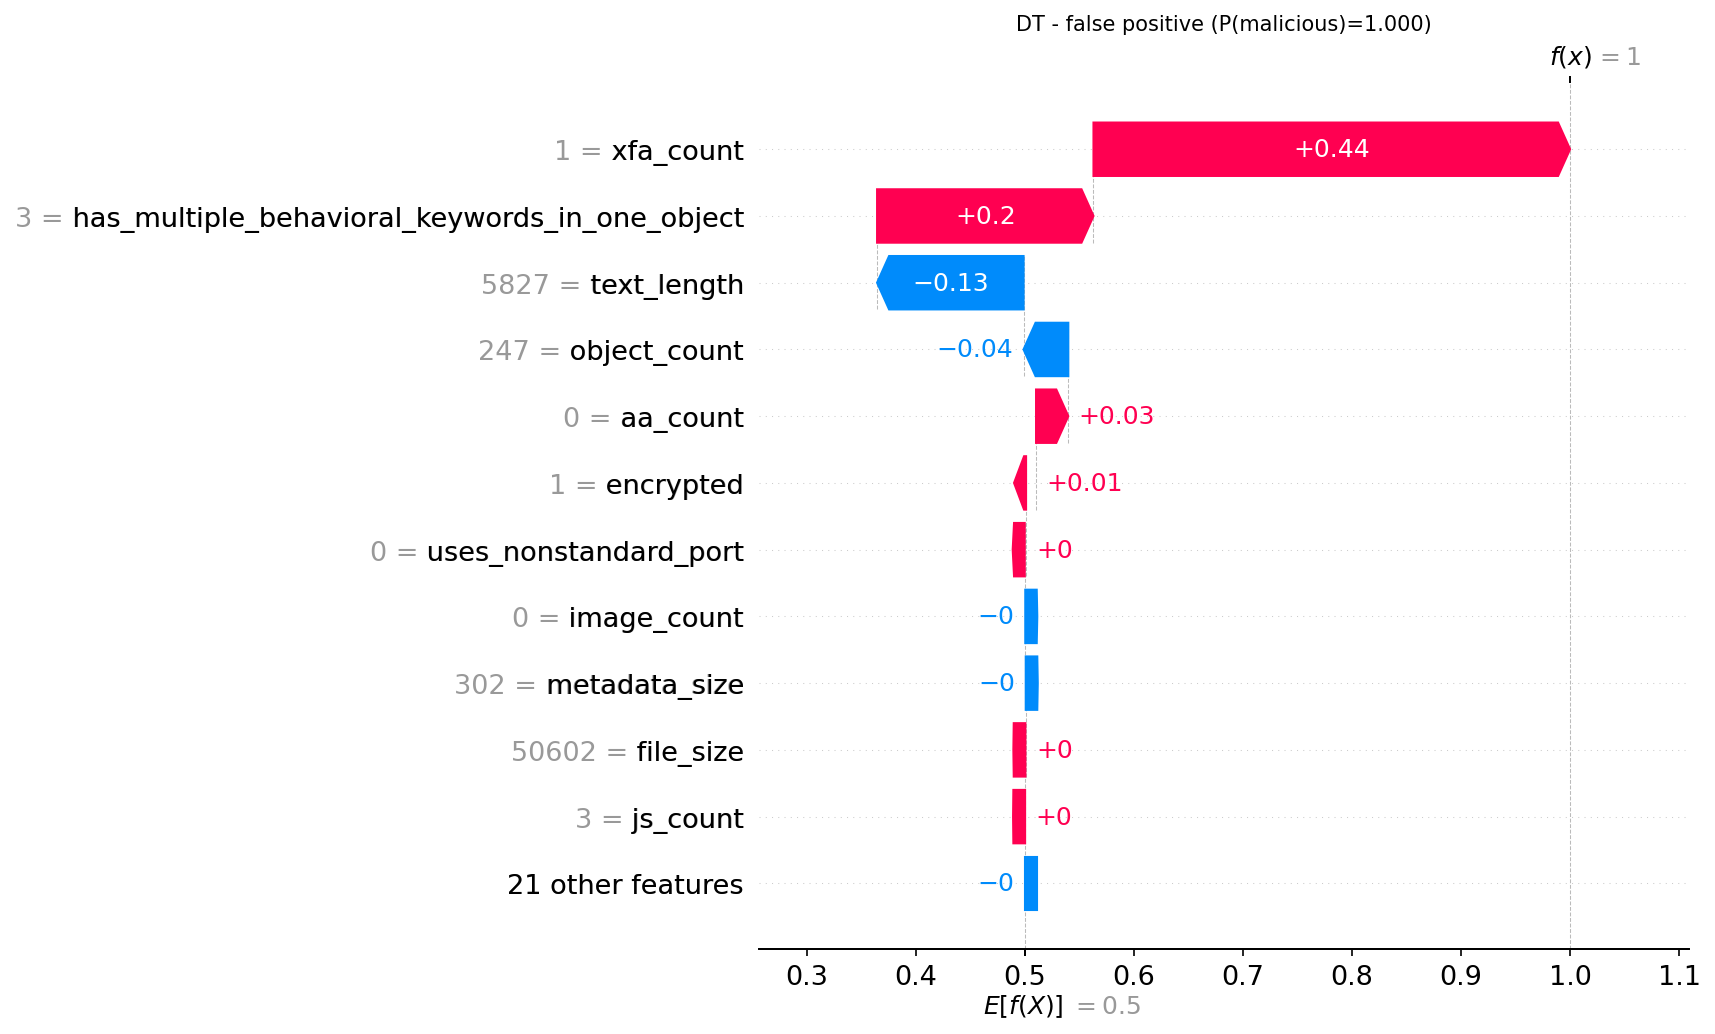

The data file committed next to this chart (first rows):
actual, predicted, probability_malicious, feature, feature_value, shap_value
0, 1, 1.0, xfa_count, 1.0, 0.4372
0, 1, 1.0, has_multiple_behavioral_keywords_in_one_…, 3.0, 0.1985
0, 1, 1.0, text_length, 5827, -0.1344
0, 1, 1.0, object_count, 247.0, -0.04105
0, 1, 1.0, aa_count, 0.0, 0.02958
0, 1, 1.0, encrypted, 1.0, 0.009178
0, 1, 1.0, uses_nonstandard_port, 0.0, 0.001231
0, 1, 1.0, image_count, 0.0, -0.0005184
0, 1, 1.0, metadata_size, 302.0, -0.0004313
0, 1, 1.0, file_size, 50602, 0.0003381
0, 1, 1.0, js_count, 3.0, 0.000275
0, 1, 1.0, title_chars, 9.0, 0.0
0, 1, 1.0, entropy_of_streams, 6.018, 0.0
0, 1, 1.0, font_object_count, 2.0, 0.0
0, 1, 1.0, total_filters, 50.0, 0.0
0, 1, 1.0, javascript_count, 4.0, 0.0
0, 1, 1.0, stream_count, 100.0, 0.0
0, 1, 1.0, average_stream_size, 254.2, 0.0
0, 1, 1.0, page_count, 4.0, 0.0
0, 1, 1.0, endstream_count, 50.0, 0.0
0, 1, 1.0, openaction_count, 0.0, 0.0
0, 1, 1.0, valid_pdf_header, 1.0, 0.0
0, 1, 1.0, used_ocr, 0.0, 0.0
0, 1, 1.0, acroform_count, 1.0, 0.0
0, 1, 1.0, name_obfuscations, 0.0, 0.0
0, 1, 1.0, objstm_count, 2.0, 0.0
0, 1, 1.0, uri_count, 0.0, 0.0
0, 1, 1.0, nested_filter_objects, 0.0, 0.0
0, 1, 1.0, action_count, 0.0, 0.0
0, 1, 1.0, launch_count, 0.0, 0.0
0, 1, 1.0, colors_count, 0.0, 0.0
0, 1, 1.0, richmedia_count, 0.0, 0.0
